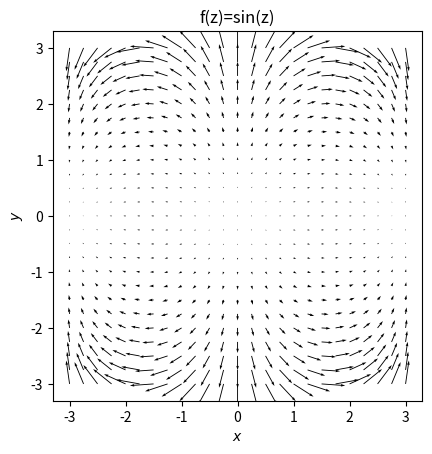

Reproduce this figure in Python.
import matplotlib.pyplot as plt
import numpy as np

u = np.linspace(-3, 3, 25)
v = np.linspace(-3, 3, 25)
uu, vv = np.meshgrid(u, v)
z = uu + 1j * vv
# w = 1/z
# w = np.exp(z)
# w = np.log(z)
w = np.sin(z)
T = np.arctan2(uu, vv)

fig = plt.figure()
ax = fig.add_subplot(111)
color = 2 * np.log(np.hypot(np.real(w), np.imag(w)))
# ax.streamplot(np.real(z), np.imag(z), np.real(w), np.imag(w), color=color, linewidth=1, cmap=plt.cm.inferno,
#               density=2, arrowstyle='->', arrowsize=1.5)

Q = plt.quiver(np.real(z), np.imag(z), np.real(w), np.imag(w), units='width')
qk = plt.quiverkey(Q, 0.9, 0.9, 2, r'$2 \frac{m}{s}$', labelpos='E',
                   coordinates='figure')

ax.set_xlabel('$x$')
ax.set_ylabel('$y$')
# ax.set_xlim(-2, 2)
# ax.set_ylim(-2, 2)
ax.set_aspect('equal')                                                                                                                                                                                                                                                                                                                                                                                                                                                                                                                                                                                                                                                                                                                                                                                                                                                                                                                                                                                                                                                                                                                                                                                                                                                                                                                                                                                                       
# plt.title('f(z)=1/z')
# plt.title('f(z)=exp(z)')
# plt.title('f(z)=log(z)')
plt.title('f(z)=sin(z)')
plt.show()
